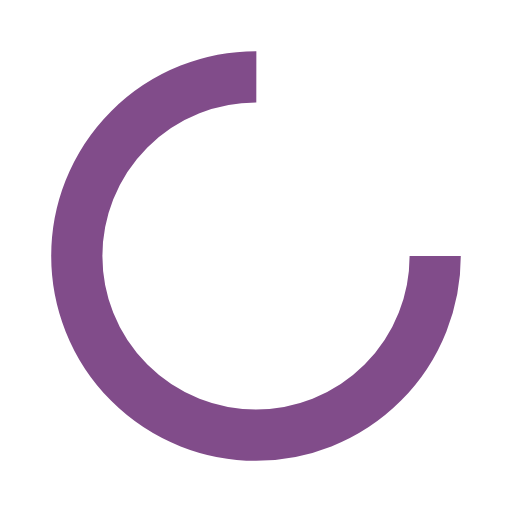
t = 0.00 s
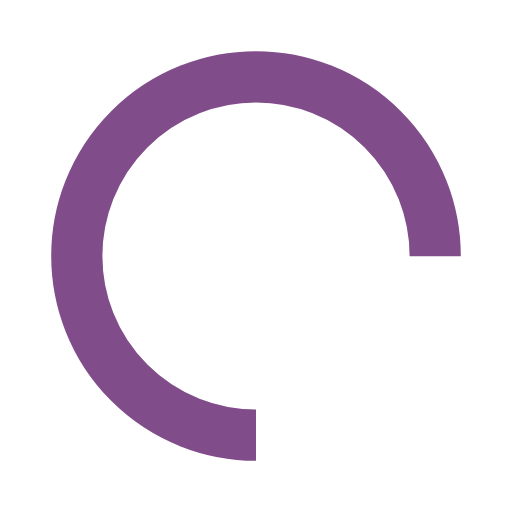
t = 0.25 s
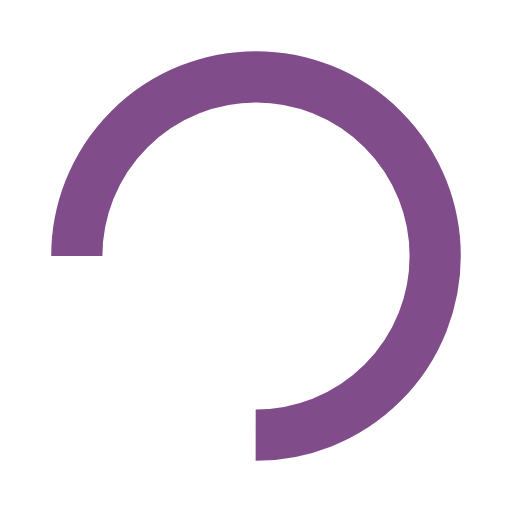
t = 0.50 s
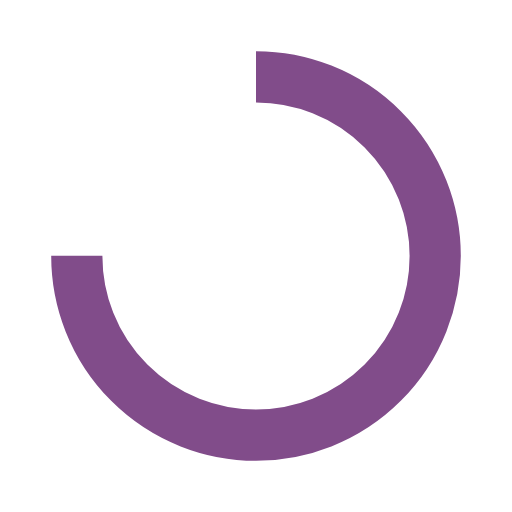
t = 0.75 s

The animated SVG that drew these frames (rendered in a browser with its animation timeline set to each time). Animation: 1 SMIL element (animateTransform=1); one cycle of 1.00 s, repeats indefinitely.

<svg width="200px"  height="200px"  xmlns="http://www.w3.org/2000/svg" viewBox="0 0 100 100" preserveAspectRatio="xMidYMid" class="lds-rolling" style="background: none;"><circle cx="50" cy="50" fill="none" ng-attr-stroke="{{config.color}}" ng-attr-stroke-width="{{config.width}}" ng-attr-r="{{config.radius}}" ng-attr-stroke-dasharray="{{config.dasharray}}" stroke="#814c8a" stroke-width="10" r="35" stroke-dasharray="164.93361431346415 56.97787143782138" transform="rotate(185.863 50 50)"><animateTransform attributeName="transform" type="rotate" calcMode="linear" values="0 50 50;360 50 50" keyTimes="0;1" dur="1s" begin="0s" repeatCount="indefinite"></animateTransform></circle></svg>